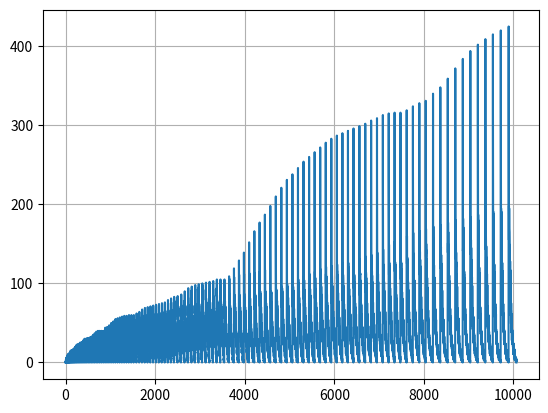

Python code for this plot:
# Numberphile: https://www.youtube.com/watch?v=rBU9E-ZOZAI

from collections import defaultdict
from typing import Iterator

import matplotlib.pyplot as plt

inventory: dict[int, int] = defaultdict(lambda: 0)


def count_inventory() -> Iterator[int]:
    i = 0
    while True:
        current = inventory[i]
        inventory[current] += 1
        yield current

        if current == 0:
            break
        i += 1


data: list[int] = []
while len(data) < 10000:
    data.extend(iter(count_inventory()))
print("done")


plt.plot(range(len(data)), data)
plt.grid()
plt.show()
